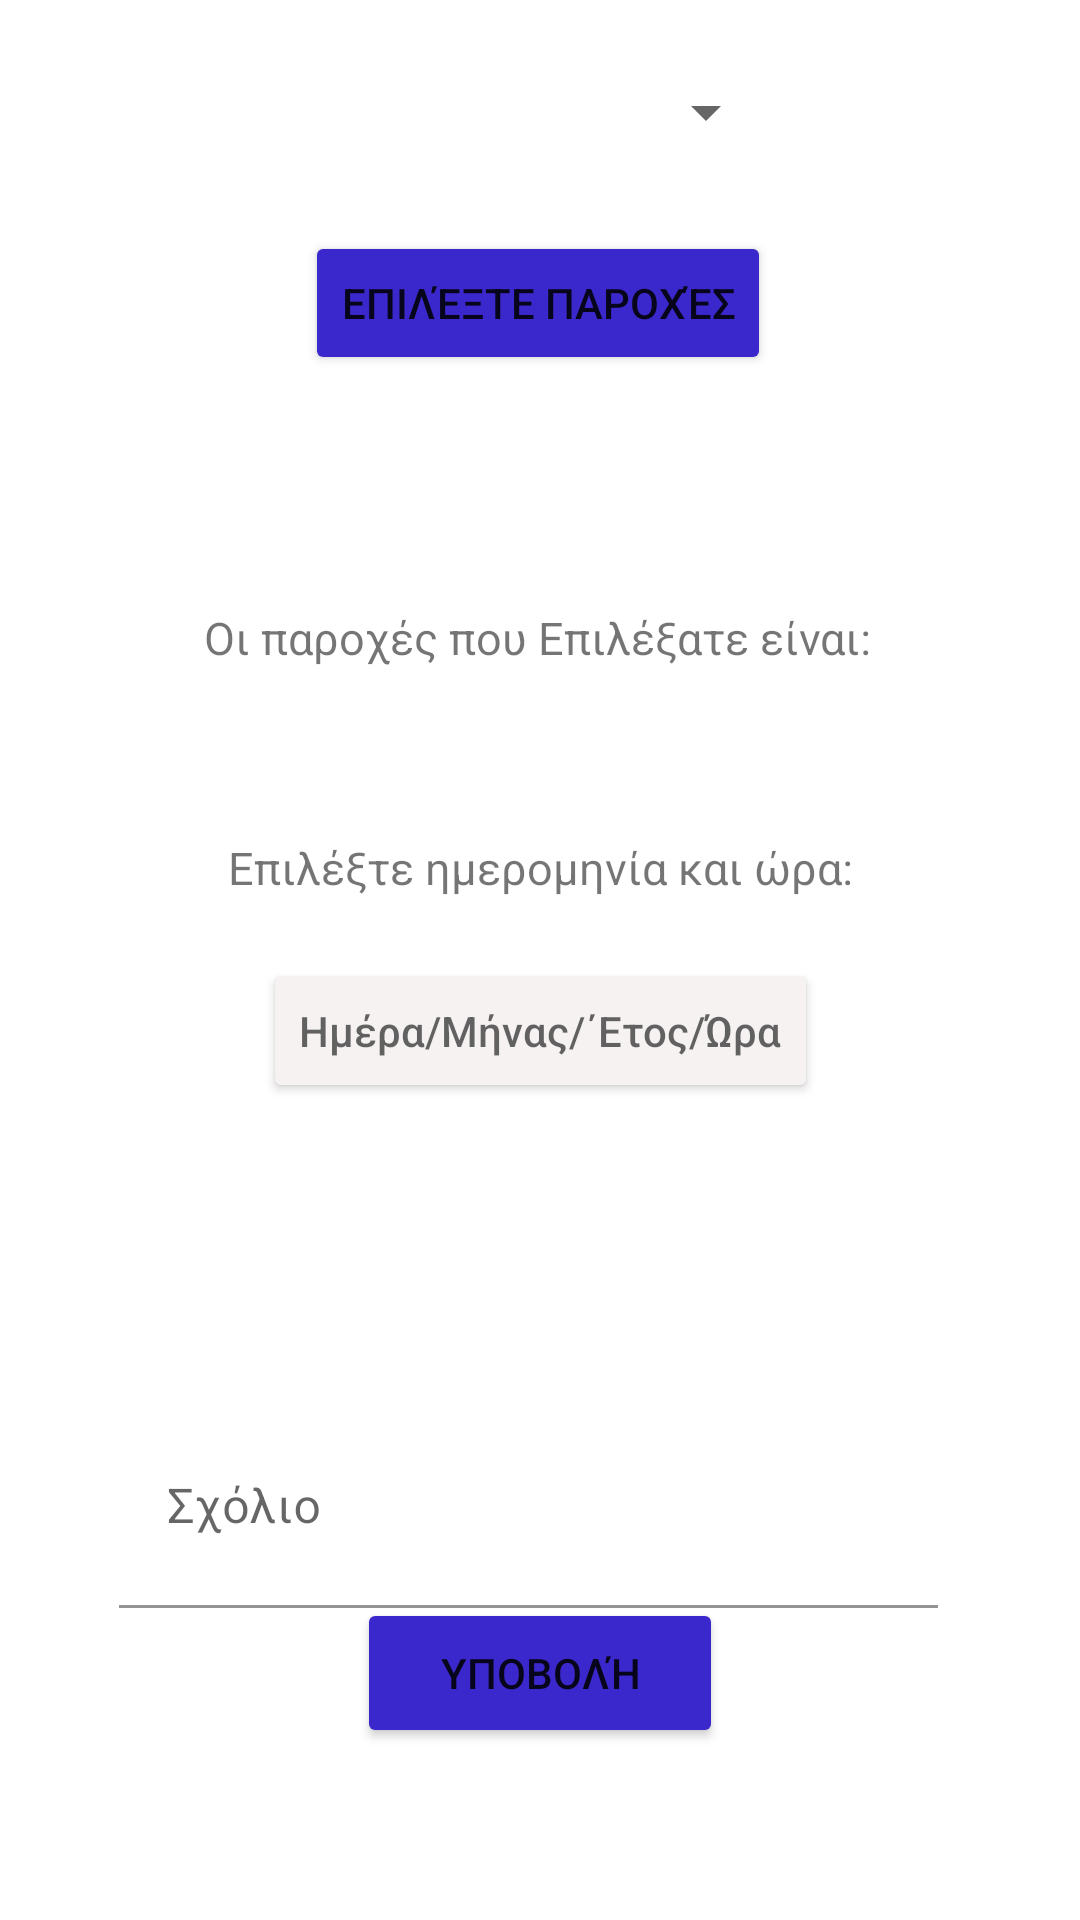

Android layout source for this screen:
<!-- AndroidManifest.xml: application theme Theme.Physiohut -->
<!-- res/layout/fragment_r8.xml -->
<?xml version="1.0" encoding="utf-8"?>
<FrameLayout xmlns:android="http://schemas.android.com/apk/res/android"
    xmlns:app="http://schemas.android.com/apk/res-auto"
    xmlns:tools="http://schemas.android.com/tools"
    android:layout_width="match_parent"
    android:layout_height="match_parent"
    android:id="@+id/r8Fragment"
    tools:context=".R8.R8Fragment">

    <androidx.constraintlayout.widget.ConstraintLayout
        android:layout_width="match_parent"
        android:layout_height="match_parent">


        <TextView
            android:id="@+id/Provisions"
            android:layout_width="wrap_content"
            android:layout_height="wrap_content"
            android:layout_marginBottom="12dp"
            android:textSize="18sp"
            app:layout_constraintBottom_toTopOf="@+id/TextR8"
            app:layout_constraintEnd_toEndOf="parent"
            app:layout_constraintHorizontal_bias="0.498"
            app:layout_constraintStart_toStartOf="parent" />

        <Spinner
            android:id="@+id/PatientSpinner"
            android:layout_width="156dp"
            android:layout_height="43dp"
            android:layout_marginStart="16dp"
            android:layout_marginTop="16dp"
            app:layout_constraintEnd_toEndOf="parent"
            app:layout_constraintHorizontal_bias="0.464"
            app:layout_constraintStart_toStartOf="parent"
            app:layout_constraintTop_toTopOf="parent" />

        <Button
            android:id="@+id/ProvitionsBtn"
            android:layout_width="wrap_content"
            android:layout_height="wrap_content"
            android:layout_marginTop="18dp"
            android:backgroundTint="@color/button"
            android:text="Επιλέξτε παροχές"
            app:layout_constraintEnd_toEndOf="parent"
            app:layout_constraintHorizontal_bias="0.497"
            app:layout_constraintStart_toStartOf="parent"
            app:layout_constraintTop_toBottomOf="@+id/PatientSpinner" />

        <TextView
            android:id="@+id/TextR8"
            android:layout_width="wrap_content"
            android:layout_height="wrap_content"
            android:text="Επιλέξτε ημερομηνία και ώρα:"
            android:textSize="15sp"
            app:layout_constraintBottom_toBottomOf="parent"
            app:layout_constraintEnd_toEndOf="parent"
            app:layout_constraintHorizontal_bias="0.503"
            app:layout_constraintStart_toStartOf="parent"
            app:layout_constraintTop_toTopOf="parent"
            app:layout_constraintVertical_bias="0.45" />

        <Button
            android:id="@+id/Calendar"
            android:layout_width="wrap_content"
            android:layout_height="wrap_content"
            android:backgroundTint="#F6F2F2"
            android:hint="Ημέρα/Μήνας/΄Ετος/Ώρα"
            app:icon="@drawable/iconfinder_calendar_date_event_month_115762"
            app:iconGravity="end"
            app:iconTint="@color/black"
            app:layout_constraintBottom_toTopOf="@+id/textInputLayout"
            app:layout_constraintEnd_toEndOf="parent"
            app:layout_constraintStart_toStartOf="parent"
            app:layout_constraintTop_toBottomOf="@+id/TextR8"
            app:layout_constraintVertical_bias="0.172" />

        <com.google.android.material.textfield.TextInputLayout
            android:id="@+id/textInputLayout"
            android:layout_width="273dp"
            android:layout_height="71dp"
            android:layout_marginBottom="104dp"
            app:layout_constraintBottom_toBottomOf="parent"
            app:layout_constraintEnd_toEndOf="parent"
            app:layout_constraintHorizontal_bias="0.456"
            app:layout_constraintStart_toStartOf="parent">

            <com.google.android.material.textfield.TextInputEditText
                android:layout_width="match_parent"
                android:layout_height="match_parent"
                android:gravity="start"
                android:backgroundTint="@color/white"
                android:hint="Σχόλιο"
                android:textAlignment="viewStart" />
        </com.google.android.material.textfield.TextInputLayout>

        <Button
            android:id="@+id/Submitbtn"
            android:layout_width="122dp"
            android:layout_height="50dp"
            android:layout_marginTop="8dp"
            android:layout_marginBottom="58dp"
            android:backgroundTint="@color/button"
            android:text="Υποβολή"
            app:layout_constraintBottom_toBottomOf="parent"
            app:layout_constraintEnd_toEndOf="parent"
            app:layout_constraintStart_toStartOf="parent"
            app:layout_constraintTop_toBottomOf="@+id/textInputLayout"
            app:layout_constraintVertical_bias="0.963" />

        <TextView
            android:id="@+id/textView5"
            android:layout_width="wrap_content"
            android:layout_height="wrap_content"
            android:text="Οι παροχές που Επιλέξατε είναι:"
            android:textSize="15sp"
            app:layout_constraintBottom_toTopOf="@+id/Provisions"
            app:layout_constraintEnd_toEndOf="parent"
            app:layout_constraintHorizontal_bias="0.496"
            app:layout_constraintStart_toStartOf="parent"
            app:layout_constraintTop_toBottomOf="@+id/ProvitionsBtn"
            app:layout_constraintVertical_bias="0.794" />

    </androidx.constraintlayout.widget.ConstraintLayout>
</FrameLayout>
<!-- resources referenced by this layout -->
<resources>
  <color name="black">#FF000000</color>
  <color name="button">#3B28CC</color>
  <color name="white">#FFFFFFFF</color>
  <!-- drawable iconfinder_calendar_date_event_month_115762 (drawable) -->
  <vector xmlns:android="http://schemas.android.com/apk/res/android"
      android:width="32dp"
      android:height="32dp"
      android:viewportWidth="32"
      android:viewportHeight="32">
    <path
        android:pathData="M29.334,3H25V1c0,-0.553 -0.447,-1 -1,-1s-1,0.447 -1,1v2h-6V1c0,-0.553 -0.448,-1 -1,-1s-1,0.447 -1,1v2H9V1c0,-0.553 -0.448,-1 -1,-1S7,0.447 7,1v2H2.667C1.194,3 0,4.193 0,5.666v23.667C0,30.806 1.194,32 2.667,32h26.667C30.807,32 32,30.806 32,29.333V5.666C32,4.193 30.807,3 29.334,3zM30,29.333C30,29.701 29.701,30 29.334,30H2.667C2.299,30 2,29.701 2,29.333V5.666C2,5.299 2.299,5 2.667,5H7v2c0,0.553 0.448,1 1,1s1,-0.447 1,-1V5h6v2c0,0.553 0.448,1 1,1s1,-0.447 1,-1V5h6v2c0,0.553 0.447,1 1,1s1,-0.447 1,-1V5h4.334C29.701,5 30,5.299 30,5.666V29.333z"
        android:fillColor="#333332"/>
    <path
        android:pathData="M7,12h4v3h-4z"
        android:fillColor="#333332"/>
    <path
        android:pathData="M7,17h4v3h-4z"
        android:fillColor="#333332"/>
    <path
        android:pathData="M7,22h4v3h-4z"
        android:fillColor="#333332"/>
    <path
        android:pathData="M14,22h4v3h-4z"
        android:fillColor="#333332"/>
    <path
        android:pathData="M14,17h4v3h-4z"
        android:fillColor="#333332"/>
    <path
        android:pathData="M14,12h4v3h-4z"
        android:fillColor="#333332"/>
    <path
        android:pathData="M21,22h4v3h-4z"
        android:fillColor="#333332"/>
    <path
        android:pathData="M21,17h4v3h-4z"
        android:fillColor="#333332"/>
    <path
        android:pathData="M21,12h4v3h-4z"
        android:fillColor="#333332"/>
  </vector>
  <style name="Theme.Physiohut" parent="Theme.MaterialComponents.DayNight.DarkActionBar">
          
          <item name="colorPrimary">@color/primary</item>
          <item name="colorPrimaryVariant">@color/purple_700</item>
          <item name="colorOnPrimary">@color/white</item>
          
          <item name="colorSecondary">@color/teal_200</item>
          <item name="colorSecondaryVariant">@color/teal_700</item>
          <item name="colorOnSecondary">@color/black</item>
          
          <item name="android:statusBarColor">?attr/colorPrimaryVariant</item>
          
      </style>
  <color name="primary">#2667FF</color>
  <color name="purple_700">#FF3700B3</color>
  <color name="teal_200">#FF03DAC5</color>
  <color name="teal_700">#FF018786</color>
</resources>
